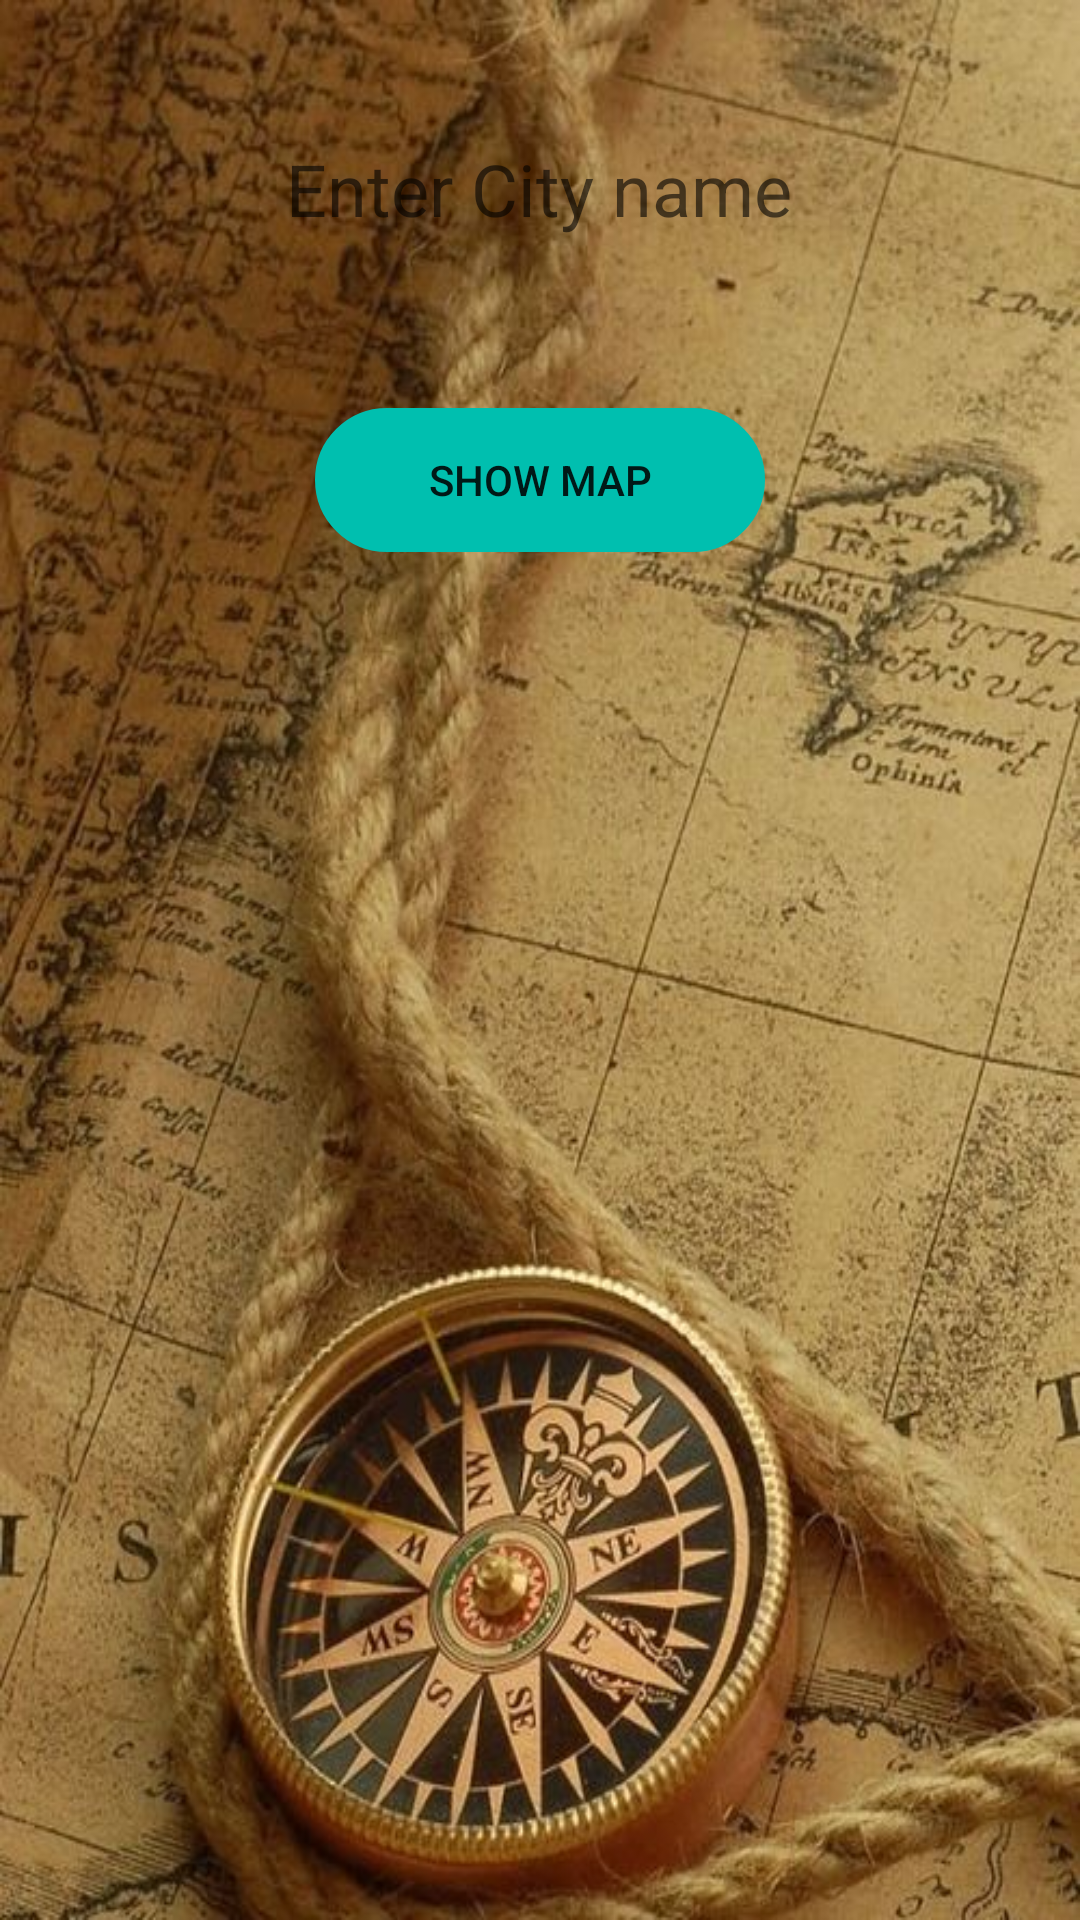

Here is an Android app screen rendered from its layout file. Give the layout XML and the strings, colors and styles it references.
<!-- AndroidManifest.xml: application theme AppTheme -->
<!-- res/layout/activity_map.xml -->
<?xml version="1.0" encoding="utf-8"?>
<LinearLayout xmlns:android="http://schemas.android.com/apk/res/android"
    xmlns:app="http://schemas.android.com/apk/res-auto"
    xmlns:tools="http://schemas.android.com/tools"
    android:layout_width="match_parent"
    android:orientation="vertical"
    android:layout_height="match_parent"
    tools:context=".MapActivity"
    android:background="@drawable/map_wall">

    <LinearLayout
        android:layout_width="match_parent"
        android:layout_height="126dp"
        android:layout_gravity="center"
        android:foregroundGravity="center"
        android:gravity="center"
        android:orientation="horizontal"
        android:padding="5dp"
        android:weightSum="3">


        <EditText
            android:id="@+id/edit"
            android:layout_width="0dp"
            android:layout_height="59dp"
            android:layout_gravity="center"
            android:layout_weight="2.5"
            android:gravity="center"
            android:hint="Enter City name"
            android:padding="10dp"
            android:textColor="#000"
            android:textSize="24sp"
            android:background="@drawable/edittext_rounded_corners" />
            />

    </LinearLayout>

    <LinearLayout
        android:layout_width="match_parent"
        android:layout_height="wrap_content"
        android:layout_gravity="center"
        android:foregroundGravity="center"
        android:gravity="center"
        android:orientation="horizontal"
        android:padding="10dp"
        android:weightSum="3">

        <Button
            android:id="@+id/searchbutton"
            android:layout_width="150dp"
            android:layout_height="match_parent"
            android:shadowColor="#00BCD4"
            android:text="Show Map"
            android:background="@drawable/button_rounded_corners">

        </Button>
    </LinearLayout>

</LinearLayout>
<!-- resources referenced by this layout -->
<resources>
  <!-- drawable button_rounded_corners (drawable) -->
  <?xml version="1.0" encoding="utf-8"?>
  <shape xmlns:android="http://schemas.android.com/apk/res/android">
      <stroke
          android:width="30dp"
          android:color="#00BFAF" />
      <corners android:radius="40dp" />
  </shape>
  <!-- drawable map_wall: jpg bitmap (drawable, 91374 bytes) -->
  <style name="AppTheme" parent="Theme.AppCompat.Light.DarkActionBar">
          
          <item name="colorPrimary">@color/colorPrimary</item>
          <item name="colorPrimaryDark">@color/colorPrimaryDark</item>
          <item name="colorAccent">@color/colorAccent</item>
          <item name="android:navigationBarColor">@color/colorNav</item>
      </style>
  <color name="colorPrimary">#00D7C5</color>
  <color name="colorPrimaryDark">#00BFAF</color>
  <color name="colorAccent">#03DAC5</color>
  <color name="colorNav">#00BFAF</color>
</resources>
